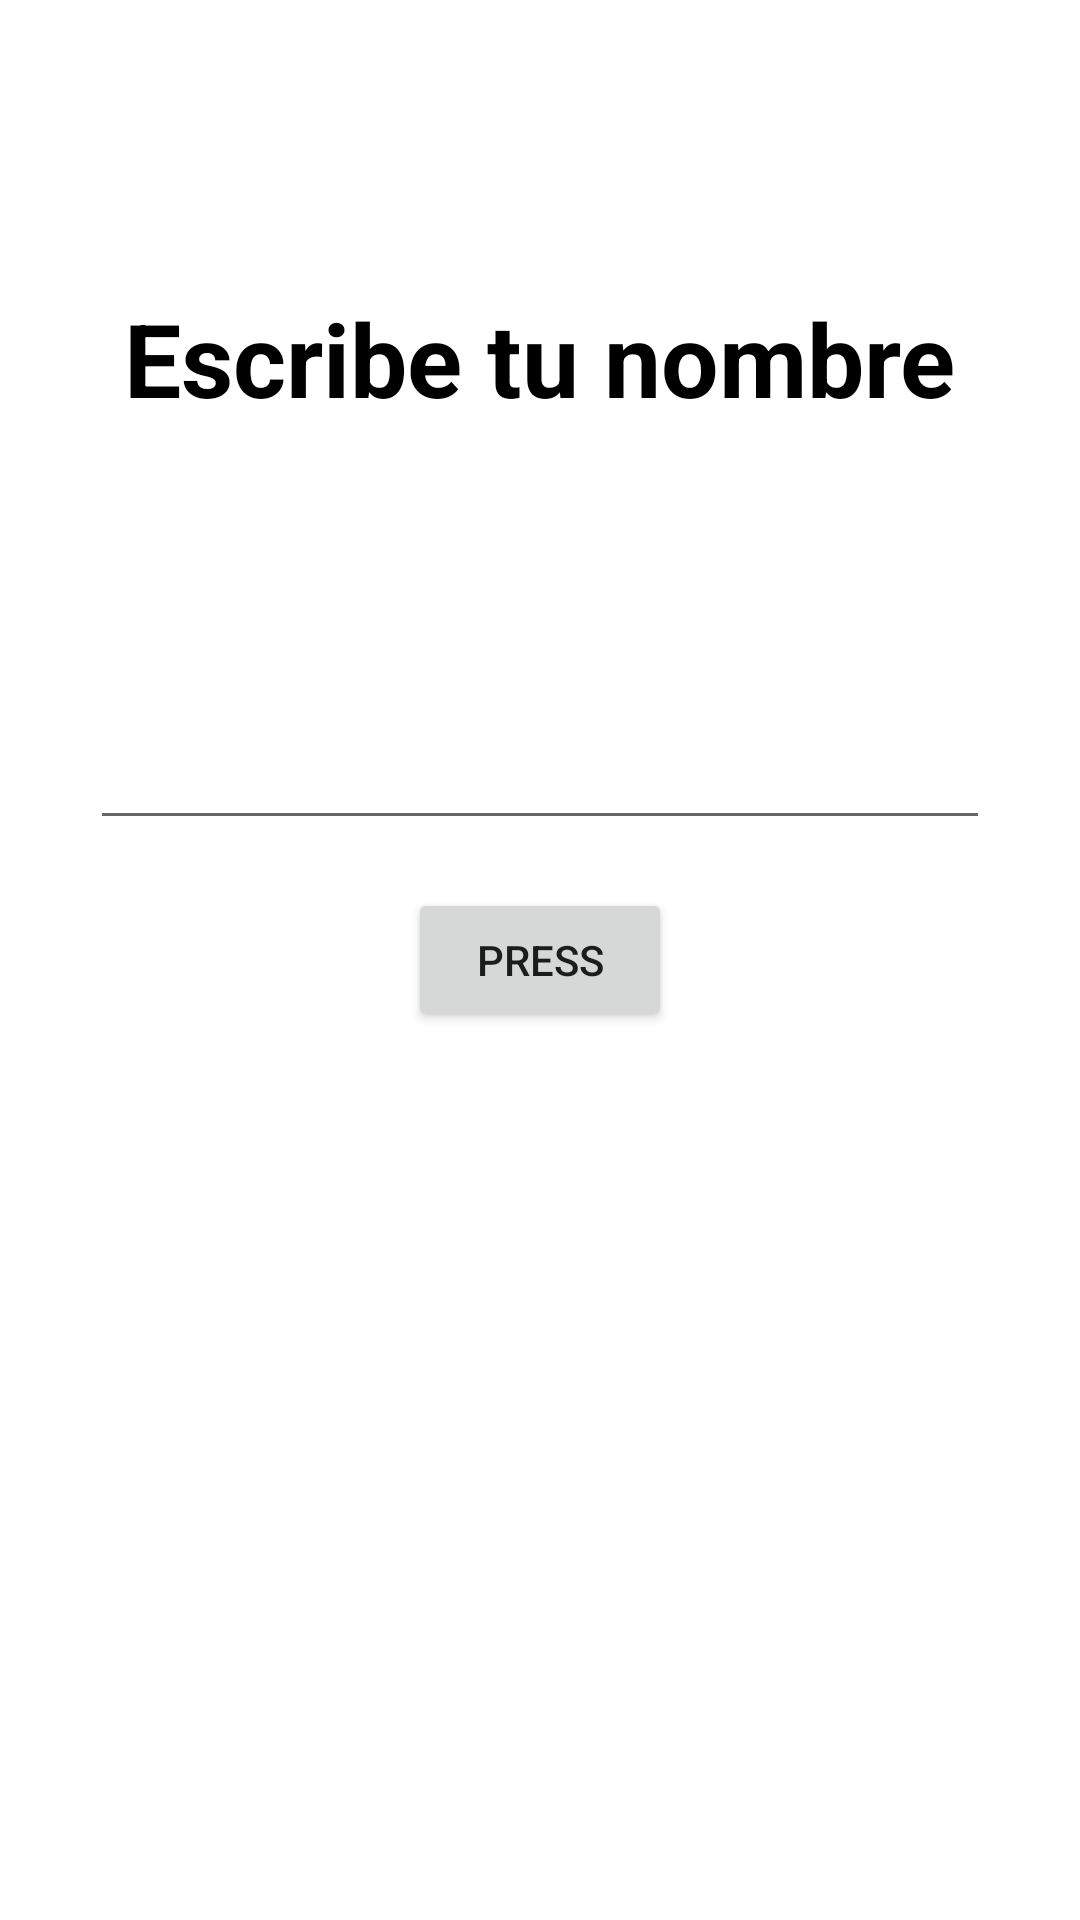

Here is an Android app screen rendered from its layout file. Give the layout XML and the strings, colors and styles it references.
<!-- AndroidManifest.xml: application theme Theme.AndroidKotlin -->
<!-- res/layout/activity_first_app.xml -->
<?xml version="1.0" encoding="utf-8"?>
<androidx.constraintlayout.widget.ConstraintLayout xmlns:android="http://schemas.android.com/apk/res/android"
    xmlns:app="http://schemas.android.com/apk/res-auto"
    xmlns:tools="http://schemas.android.com/tools"
    android:layout_width="match_parent"
    android:layout_height="match_parent"
    android:background="@color/white"
    tools:context=".firstapp.FirstAppActivity">

    <TextView
        android:layout_width="wrap_content"
        android:layout_height="wrap_content"
        android:text="Escribe tu nombre"
        android:textColor="@color/black"
        android:textSize="34sp"
        android:textStyle="bold"
        app:layout_constraintBottom_toTopOf="@+id/etName"
        app:layout_constraintEnd_toEndOf="parent"
        app:layout_constraintStart_toStartOf="parent"
        app:layout_constraintTop_toTopOf="parent" />

    <androidx.appcompat.widget.AppCompatEditText
        android:id="@+id/etName"
        android:layout_width="300dp"
        android:layout_height="wrap_content"
        android:layout_marginBottom="16dp"
        android:maxLines="1"
        app:layout_constraintBottom_toTopOf="@+id/btnStart"
        app:layout_constraintEnd_toEndOf="parent"
        app:layout_constraintStart_toStartOf="parent" />

    <androidx.appcompat.widget.AppCompatButton
        android:id="@+id/btnStart"
        android:layout_width="wrap_content"
        android:layout_height="wrap_content"
        android:text="Press"
        app:layout_constraintBottom_toBottomOf="parent"
        app:layout_constraintEnd_toEndOf="parent"
        app:layout_constraintStart_toStartOf="parent"
        app:layout_constraintTop_toTopOf="parent" />


</androidx.constraintlayout.widget.ConstraintLayout>
<!-- resources referenced by this layout -->
<resources>
  <color name="black">#FF000000</color>
  <color name="white">#FFFFFFFF</color>
  <style name="Theme.AndroidKotlin" parent="Theme.MaterialComponents.DayNight.DarkActionBar">
          
          <item name="colorPrimary">@color/purple_500</item>
          <item name="colorPrimaryVariant">@color/purple_700</item>
          <item name="colorOnPrimary">@color/white</item>
          
          <item name="colorSecondary">@color/teal_200</item>
          <item name="colorSecondaryVariant">@color/teal_700</item>
          <item name="colorOnSecondary">@color/black</item>
          
          <item name="android:statusBarColor">?attr/colorPrimaryVariant</item>
          
      </style>
  <color name="purple_500">#FF6200EE</color>
  <color name="purple_700">#FF3700B3</color>
  <color name="teal_200">#FF03DAC5</color>
  <color name="teal_700">#FF018786</color>
</resources>
